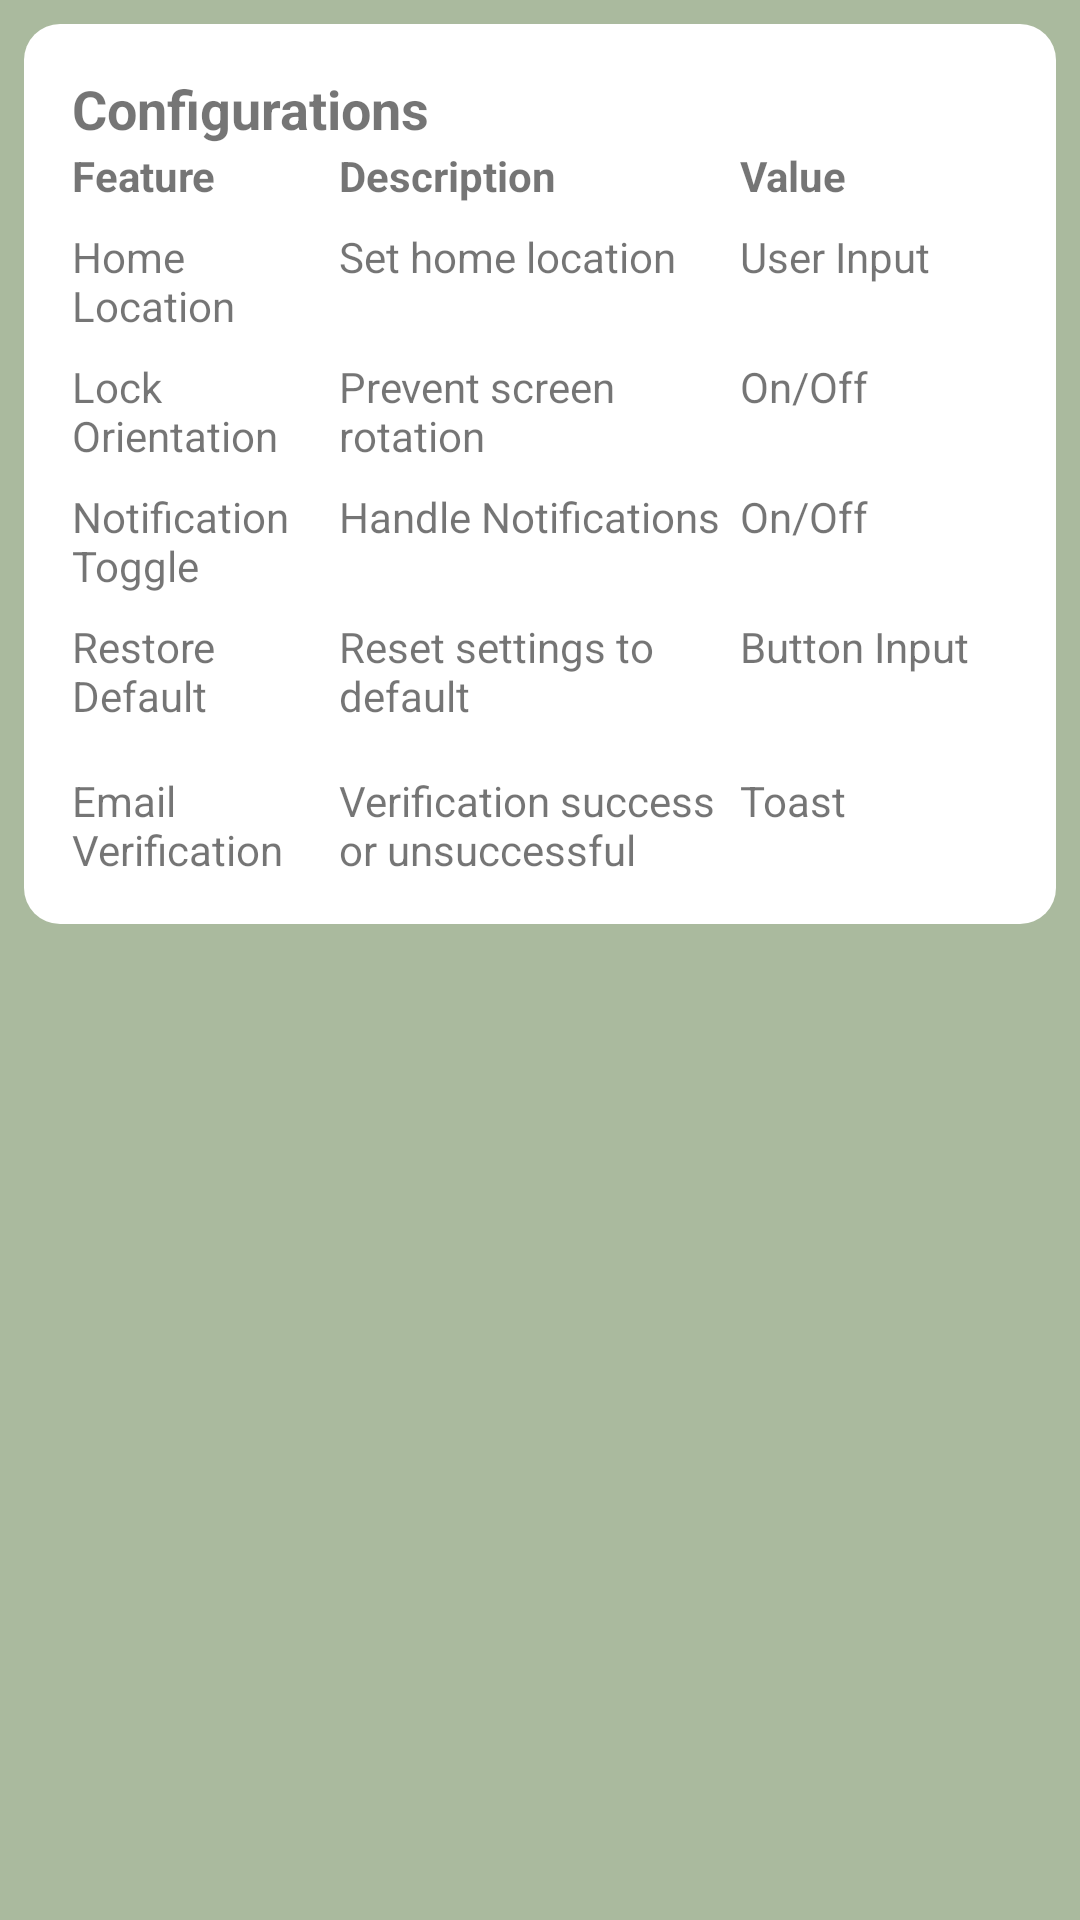

Android layout source for this screen:
<!-- AndroidManifest.xml: application theme Theme.VitalTracker -->
<!-- res/layout/fragment_configuration.xml -->
<?xml version="1.0" encoding="utf-8"?>
<FrameLayout xmlns:android="http://schemas.android.com/apk/res/android"
    xmlns:app="http://schemas.android.com/apk/res-auto"
    xmlns:tools="http://schemas.android.com/tools"
    android:layout_width="match_parent"
    android:layout_height="match_parent"
    android:background="@color/ashGreen"
    tools:context=".FeedbackFragment">

    <LinearLayout
        android:layout_width="match_parent"
        android:layout_height="300dp"
        android:layout_margin="8dp"
        android:layout_marginTop="4dp"
        android:background="@drawable/rounded_background"
        android:padding="16dp"
        app:layout_constraintTop_toTopOf="parent">

        <TableLayout
            android:layout_width="match_parent"
            android:layout_height="290dp">

            
            <TableRow>

                <TextView
                    android:id="@+id/textView6"
                    android:layout_width="wrap_content"
                    android:layout_height="25dp"
                    android:text="@string/configurations"
                    android:textSize="18sp"
                    android:textStyle="bold" />
            </TableRow>

            
            <TableRow>

                <TextView
                    android:layout_width="0dp"
                    android:layout_weight="2"
                    android:text="@string/feature"
                    android:textStyle="bold" />

                <TextView
                    android:layout_width="0dp"
                    android:layout_weight="3"
                    android:text="@string/description"
                    android:textStyle="bold" />

                <TextView
                    android:layout_width="0dp"
                    android:layout_weight="2"
                    android:text="@string/value"
                    android:textStyle="bold" />
            </TableRow>

            
            <TableRow>

                <Space
                    android:layout_width="match_parent"
                    android:layout_height="8dp" />
            </TableRow>

            
            <TableRow>

                <TextView
                    android:layout_width="0dp"
                    android:layout_weight="2"
                    android:text="@string/location2" />

                <TextView
                    android:layout_width="0dp"
                    android:layout_weight="3"
                    android:text="@string/set_home_location" />

                <TextView
                    android:layout_width="0dp"
                    android:layout_weight="2"
                    android:text="@string/user_input" />
            </TableRow>

            
            <TableRow>

                <Space
                    android:layout_width="match_parent"
                    android:layout_height="8dp" />
            </TableRow>

            
            <TableRow>

                <TextView
                    android:layout_width="0dp"
                    android:layout_weight="2"
                    android:text="@string/lock_orientation" />

                <TextView
                    android:layout_width="0dp"
                    android:layout_weight="3"
                    android:text="@string/prevent_screen_rotation" />

                <TextView
                    android:layout_width="0dp"
                    android:layout_weight="2"
                    android:text="@string/on_off" />
            </TableRow>

            
            <TableRow>

                <Space
                    android:layout_width="match_parent"
                    android:layout_height="8dp" />
            </TableRow>

            
            <TableRow>

                <TextView
                    android:layout_width="0dp"
                    android:layout_weight="2"
                    android:text="@string/notification_toggle" />

                <TextView
                    android:layout_width="0dp"
                    android:layout_weight="3"
                    android:text="@string/handle_notifications" />

                <TextView
                    android:layout_width="0dp"
                    android:layout_weight="2"
                    android:text="@string/on_off" />
            </TableRow>

            
            <TableRow>

                <Space
                    android:layout_width="match_parent"
                    android:layout_height="8dp" />
            </TableRow>

            
            <TableRow>

                <TextView
                    android:layout_width="0dp"
                    android:layout_weight="2"
                    android:text="@string/restore" />

                <TextView
                    android:layout_width="0dp"
                    android:layout_weight="3"
                    android:text="@string/reset" />

                <TextView
                    android:layout_width="0dp"
                    android:layout_weight="2"
                    android:text="@string/button_input" />
            </TableRow>

            
            <TableRow>

                <Space
                    android:layout_width="match_parent"
                    android:layout_height="8dp" />
            </TableRow>

            
            <TableRow>

                <Space
                    android:layout_width="match_parent"
                    android:layout_height="8dp" />
            </TableRow>

            
            <TableRow>

                <TextView
                    android:layout_width="0dp"
                    android:layout_weight="2"
                    android:text="Email Verification Status" />

                <TextView
                    android:id="@+id/emailStatusTextView"
                    android:layout_width="0dp"
                    android:layout_weight="3"
                    android:text="Verification success or unsuccessful" />

                <TextView
                    android:layout_width="0dp"
                    android:layout_weight="2"
                    android:text="Toast" />
            </TableRow>

        </TableLayout>
    </LinearLayout>

</FrameLayout>
<!-- resources referenced by this layout -->
<resources>
  <color name="ashGreen">#AABA9E</color>
  <!-- drawable rounded_background (drawable) -->
  <shape xmlns:android="http://schemas.android.com/apk/res/android">
      <solid android:color="@android:color/white" />
      <corners android:radius="12dp" /> 
  </shape>
  <string name="button_input">Button Input</string>
  <string name="configurations">Configurations</string>
  <string name="description">Description</string>
  <string name="feature">Feature</string>
  <string name="handle_notifications">Handle Notifications</string>
  <string name="location2">Home \nLocation</string>
  <string name="lock_orientation">Lock \nOrientation</string>
  <string name="notification_toggle">Notification Toggle</string>
  <string name="on_off">On/Off</string>
  <string name="prevent_screen_rotation">Prevent screen \nrotation</string>
  <string name="reset">Reset settings to \ndefault</string>
  <string name="restore">Restore \nDefault</string>
  <string name="set_home_location">Set home location</string>
  <string name="user_input">User Input</string>
  <string name="value">Value</string>
  <style name="Theme.VitalTracker" parent="Theme.MaterialComponents.DayNight.NoActionBar">
          
          <item name="colorPrimary">#138859</item>
          <item name="colorPrimaryVariant">#013220</item>
          <item name="colorOnPrimary">@color/white</item>
          
          <item name="colorSecondary">@color/teal_200</item>
          <item name="colorSecondaryVariant">@color/teal_700</item>
          <item name="colorOnSecondary">@color/black</item>
          
          <item name="android:statusBarColor">?attr/colorPrimaryVariant</item>
          
      </style>
  <color name="white">#FFFFFFFF</color>
  <color name="teal_200">#FF03DAC5</color>
  <color name="teal_700">#FF018786</color>
  <color name="black">#FF000000</color>
</resources>
